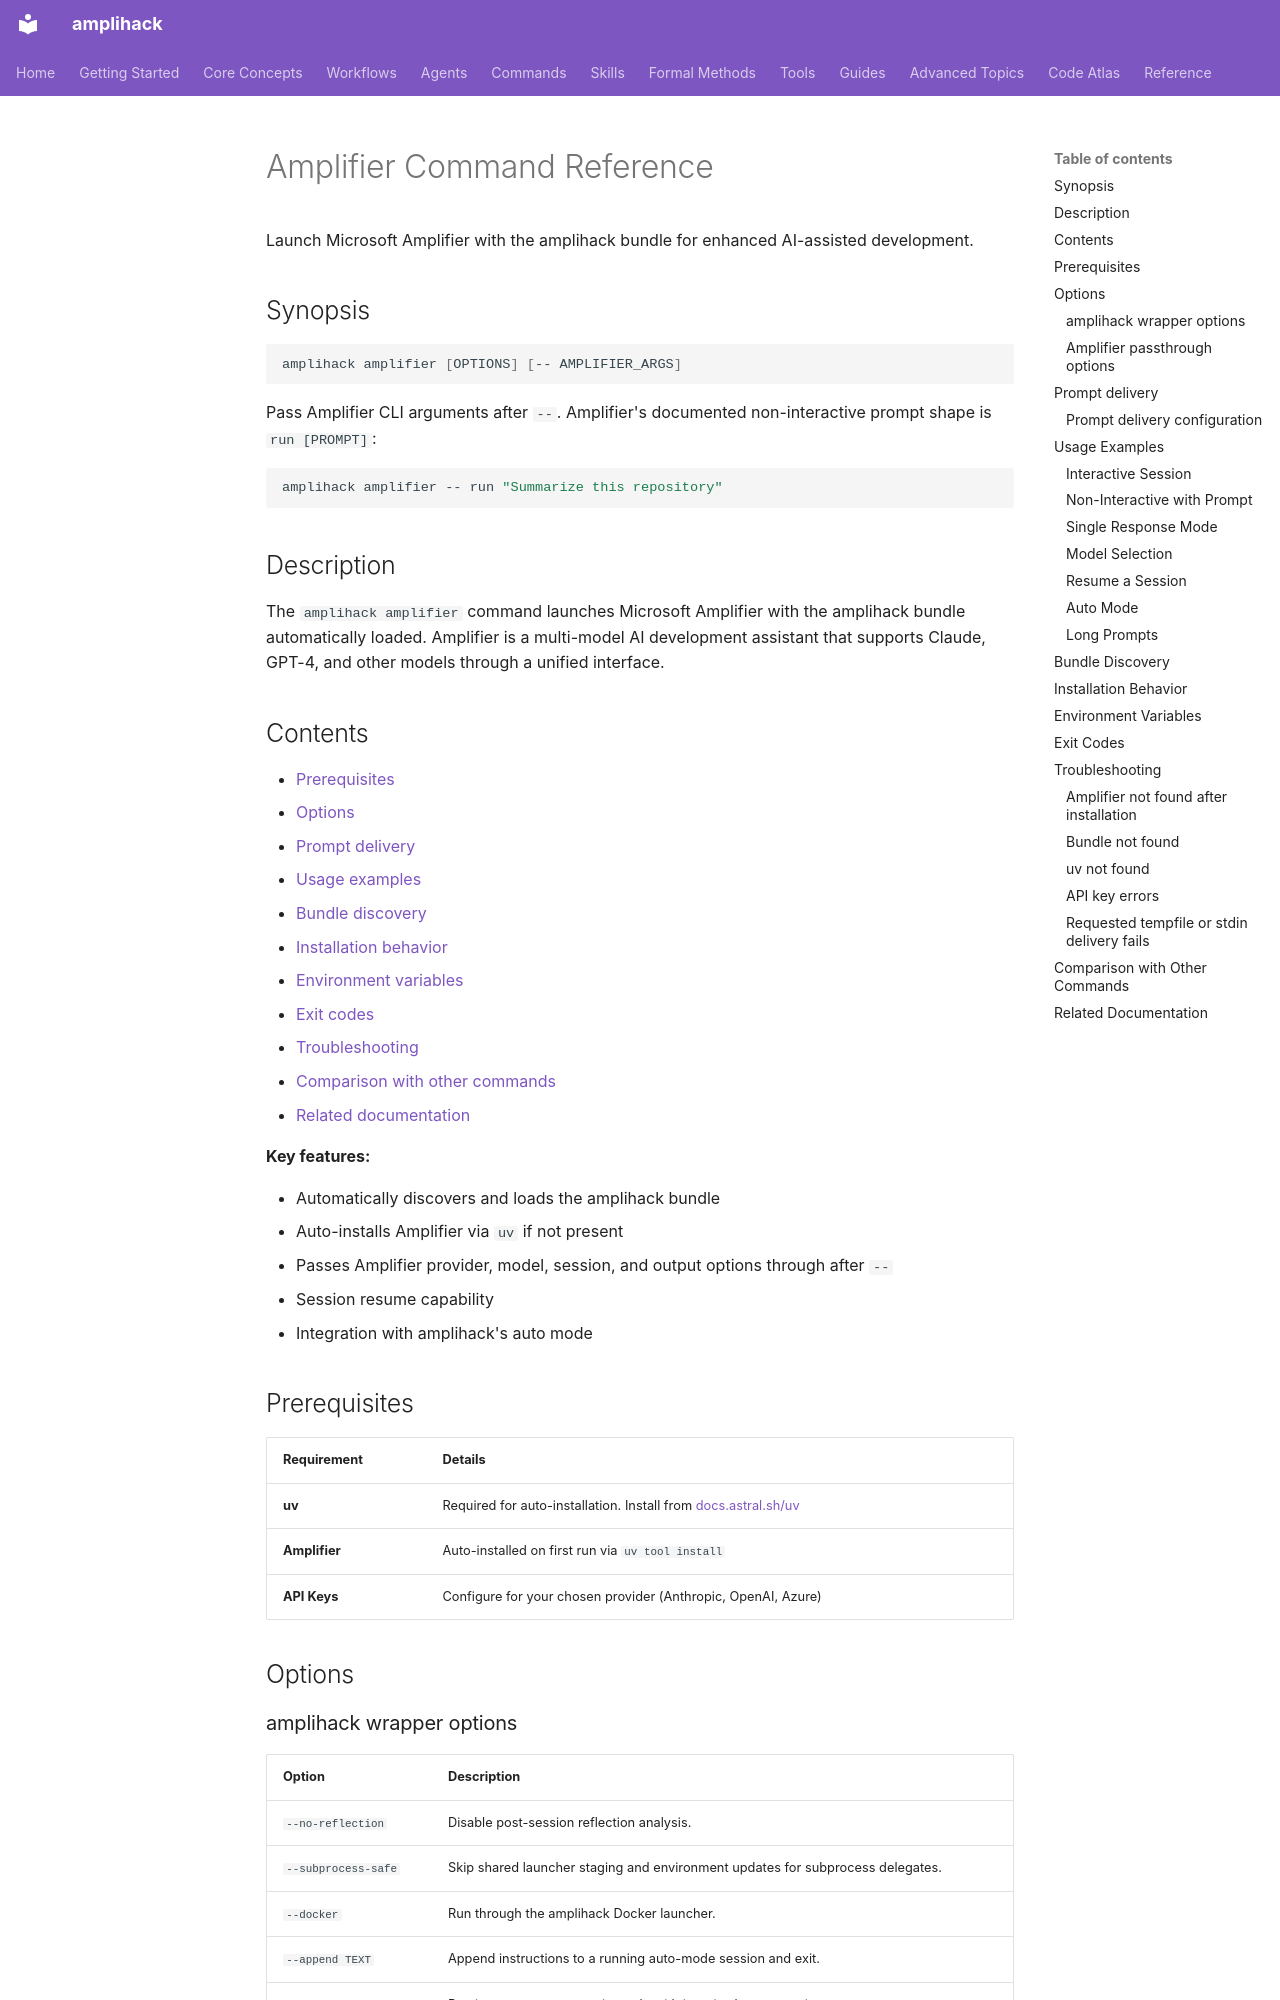

repository: rysweet/amplihack-rs · page: reference/amplifier-command/index.html · generator: mkdocs

---
title: "Amplifier Command Reference"
description: "Reference for launching Microsoft Amplifier through amplihack, including the argv and file-reference prompt delivery contract."
last_updated: 2026-10-16
review_schedule: quarterly
owner: rysweet
doc_type: reference
---

# Amplifier Command Reference

Launch Microsoft Amplifier with the amplihack bundle for enhanced AI-assisted development.

## Synopsis

```bash
amplihack amplifier [OPTIONS] [-- AMPLIFIER_ARGS]
```

Pass Amplifier CLI arguments after `--`. Amplifier's documented
non-interactive prompt shape is `run [PROMPT]`:

```bash
amplihack amplifier -- run "Summarize this repository"
```

## Description

The `amplihack amplifier` command launches Microsoft Amplifier with the
amplihack bundle automatically loaded. Amplifier is a multi-model AI development
assistant that supports Claude, GPT-4, and other models through a unified
interface.

## Contents

- [Prerequisites](#prerequisites)
- [Options](#options)
- [Prompt delivery](#prompt-delivery)
- [Usage examples](#usage-examples)
- [Bundle discovery](#bundle-discovery)
- [Installation behavior](#installation-behavior)
- [Environment variables](#environment-variables)
- [Exit codes](#exit-codes)
- [Troubleshooting](#troubleshooting)
- [Comparison with other commands](#comparison-with-other-commands)
- [Related documentation](#related-documentation)

**Key features:**

- Automatically discovers and loads the amplihack bundle
- Auto-installs Amplifier via `uv` if not present
- Passes Amplifier provider, model, session, and output options through after `--`
- Session resume capability
- Integration with amplihack's auto mode

## Prerequisites

| Requirement   | Details                                                                                      |
| ------------- | -------------------------------------------------------------------------------------------- |
| **uv**        | Required for auto-installation. Install from [docs.astral.sh/uv](https://docs.astral.sh/uv/) |
| **Amplifier** | Auto-installed on first run via `uv tool install`                                            |
| **API Keys**  | Configure for your chosen provider (Anthropic, OpenAI, Azure)                                |

## Options
